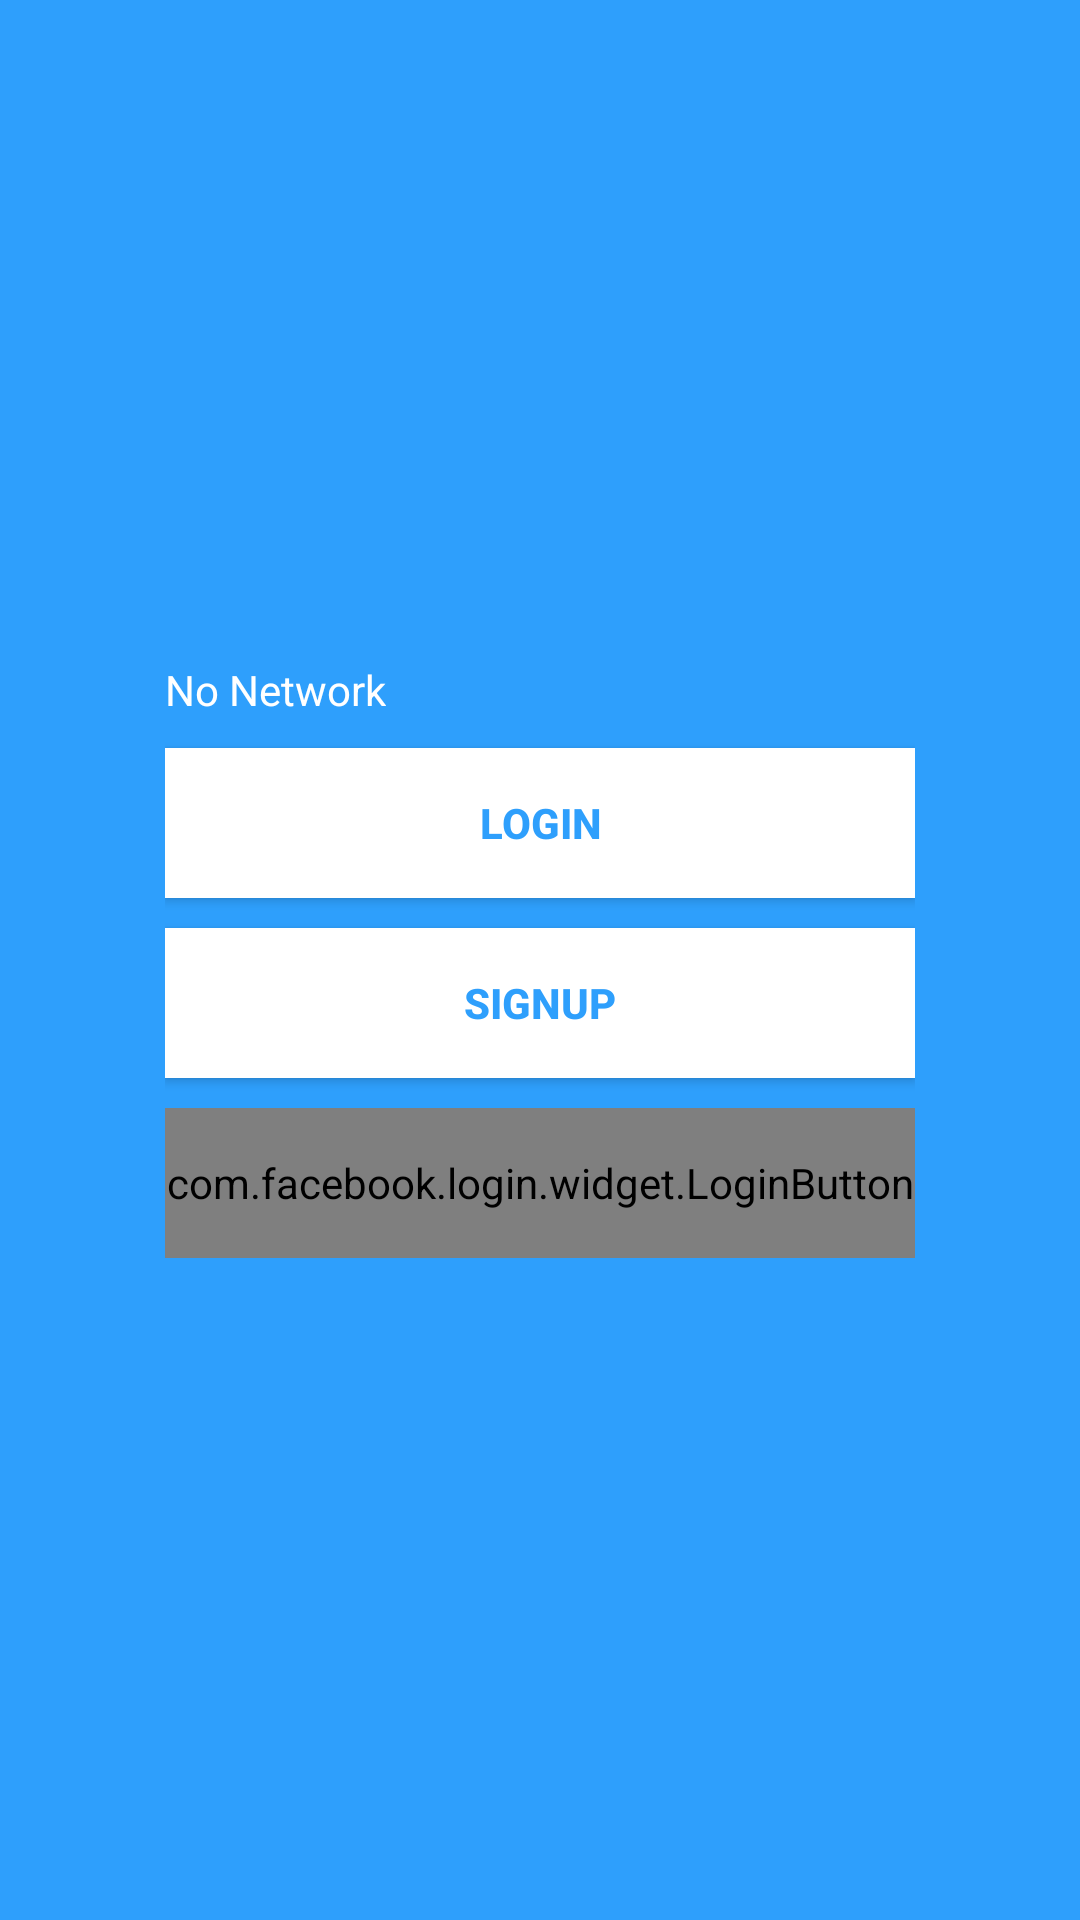

This screen was rendered from an Android layout file. Write that file and the resources it references.
<!-- AndroidManifest.xml: application theme MyMaterialTheme -->
<!-- res/layout/activity_register.xml -->
<?xml version="1.0" encoding="utf-8"?>
<LinearLayout xmlns:android="http://schemas.android.com/apk/res/android"
android:layout_width="fill_parent"
android:layout_height="fill_parent"
android:background="@color/colorPrimary"
android:gravity="center"
android:orientation="vertical"
android:padding="10dp" >

<LinearLayout
    android:layout_width="wrap_content"
    android:layout_height="wrap_content"
    android:layout_gravity="center"
    android:orientation="vertical"
    android:paddingLeft="20dp"
    android:paddingRight="20dp" >

    <TextView
        android:id="@+id/text"
        android:layout_width="wrap_content"
        android:layout_height="wrap_content"
        android:text="No Network"
        android:textColor="#fff"
        android:textAlignment="center"
        android:layout_centerVertical="true"
        android:layout_centerHorizontal="true" />

    <Button
        android:id="@+id/login"
        android:layout_width="250dp"
        android:layout_height="50dp"
        android:background="#fff"
        android:elevation="2dp"
        android:layout_weight="1"
        android:layout_marginTop="10dp"
        android:textStyle="bold"
        android:onClick="login"
        android:text="Login"
        android:textColor="@color/colorPrimary"
        android:layout_gravity="right" />


    <Button
        android:id="@+id/signup"
        android:layout_width="250dp"
        android:layout_height="50dp"
        android:background="#fff"
        android:elevation="2dp"
        android:layout_marginTop="10dp"
        android:layout_weight="1"
        android:textStyle="bold"
        android:onClick="signup"
        android:text="SignUP"
        android:textColor="@color/colorPrimary" />

    <com.facebook.login.widget.LoginButton
        android:id="@+id/fb_login_button"
        android:layout_width="250dp"
        android:background="@color/colorPrimaryDark"
        android:layout_height="50dp"
        android:textStyle="bold"
        android:layout_marginTop="10dp"
        android:textAllCaps="true"
        android:layout_below="@+id/text"
        android:layout_alignLeft="@+id/linearLayout"
        android:layout_alignStart="@+id/linearLayout" />
</LinearLayout>

</LinearLayout>
<!-- resources referenced by this layout -->
<resources>
  <color name="colorPrimary">#2e9ffc</color>
  <color name="colorPrimaryDark">#2990e4</color>
  <style name="MyMaterialTheme" parent="MyMaterialTheme.Base">
  
      </style>
  <style name="MyMaterialTheme.Base" parent="Theme.AppCompat.Light.NoActionBar">
          <item name="windowNoTitle">true</item>
          <item name="windowActionBar">false</item>
          <item name="colorPrimary">@color/colorPrimary</item>
          <item name="colorPrimaryDark">@color/colorPrimaryDark</item>
          <item name="colorAccent">@color/colorAccent</item>
      </style>
  <color name="colorAccent">#ffefef</color>
</resources>
